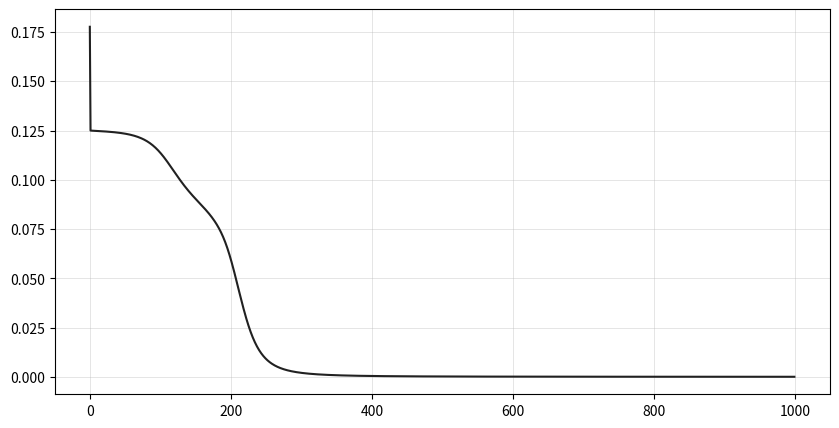

Reproduce this figure in Python.
%matplotlib inline
import matplotlib.pyplot as plt
import numpy as np

class NeuralNetwork:
    """ Simple neural network """
    def __init__(self):
        pass
    
    def _init_params(self, x, y, iterations, learning_rate):
        """ Initilize parameters. 
        
        ----------
        W : ndarray, shape (n_features+1,)
            Coefficient vector
        """
        self._X = np.hstack([np.ones((x.shape[0], 1)), x])
        self._y = y
        self._learning_rate = learning_rate
        
        self.weights_ = np.random.rand(self._X.shape[1], self._y.shape[1])
        self.costs_ = np.zeros(iterations)
        
    def _sigmoid(self, x):
        """ Computes sigmoid function. """
        return 1.0/(1 + np.exp(-x))
    
    def _feedforward(self):
        """ Computes np.dot(X, W). """
        self.output = self._sigmoid(self._X.dot(self.weights_))
        
    def _backprop(self):
        """ Update weights. """
        self.weights_ -= self._learning_rate * self._X.T.dot(self.output-self._y)/len(self._y) 
    
    def _get_cost(self):
        """ Compute loss. """
        return -1/len(self._y) *(self._y.T.dot(np.log(self.output))+(1-self._y.T).dot(np.log(1-self.output)))

    def fit(self, x, y, iterations=1000, learning_rate=0.5):
        """ Fit model.
        
        ----------
        x : ndarray, shape (n_samples, n_features)
            Training data
        y : ndarray, shape (n_samples,)
            Target data
        """
        self._init_params(x, y, iterations, learning_rate)
        
        # train model
        for i in range(iterations):
            self._feedforward()
            self._backprop()
            self.costs_[i] = self._get_cost()
            
        return self

# input vector
x = np.array([[0,0], [0,1], [1,0], [1,1]])
# logic gates
gates = {
    'AND':  np.array([[0],[0],[0],[1]]),
    'OR':   np.array([[0],[1],[1],[1]]),
    'NAND': np.array([[1],[1],[1],[0]]),
    'NOR':  np.array([[1],[0],[0],[0]]),
    'XOR':  np.array([[0],[1],[1],[0]])
}

for key,value in gates.items():
    nn = NeuralNetwork()
    model = nn.fit(x, value)
    print(f"{key}:\n", model.output)
    print(f'loss: {model.costs_[-1]:.2f}')

class NeuralNetwork:
    """ Simple neural network with 1 hidden layer """
    def __init__(self, neurons):
        self._layers = len(neurons)
        self._weights = [np.random.rand(nex, pre+1) for pre, nex in zip(neurons[:-1], neurons[1:])]
    
    def _init_params(self, x, y, iterations, learning_rate):
        """ Initilize parameters. """
        self._x = x.T
        self._y = y.T
        self._learning_rate = learning_rate
        self.costs_ = np.zeros(iterations)
        
    def _sigmoid(self, x):
        """ Computes sigmoid function. """
        return 1.0/(1 + np.exp(-x))
    
    def _feedforward(self, a):  
        a_s = []
        for w in self._weights:
            a = np.vstack([np.ones((1, a.shape[1])), a])
            a_s.append(a)
            z = w.dot(a)
            a = self._sigmoid(z)
        a_s.append(a)
        return a_s
        
    def _backprop(self, a_s):
        """ Update weights. """
        delta_weights = [np.zeros(w.shape) for w in self._weights]
        # Update last layer delta
        delta = a_s[-1] - self._y
        delta_weights[-1] = delta.dot(a_s[-2].T)
        # Update all but the last layer delta
        for L in range(2, self._layers):
            delta = (self._weights[-L+1].T.dot(delta)*a_s[-L]*(1-a_s[-L]))[1:]
            delta_weights[-L] = delta.dot(a_s[-L-1].T) 
        # Update all weights
        self._weights = [w - self._learning_rate * dw for w, dw in zip(self._weights, delta_weights)]
    
    def _get_cost(self, a3):
        """ Compute loss. """
        m = self._y.shape[1]
        return 0.5/m * np.sum((self._y - a3)**2)

    def fit(self, x, y, iterations=1000, learning_rate=0.5):
        """ Fit model.
        
        ----------
        x : ndarray, shape (n_samples, n_features)
            Training data
        y : ndarray, shape (n_samples,)
            Target data
        """
        self._init_params(x, y, iterations, learning_rate)

        # train model
        for i in range(iterations):
            a_s = self._feedforward(self._x)
            self._backprop(a_s)
            # Check output
            self.output = a_s[-1].T
            self.costs_[i] = self._get_cost(a_s[-1])
            
        return self

hidden_neurons = 2

# input vector
x = np.array([[0,0], [0,1], [1,0], [1,1]])
# logic gates
gates = {
    'AND':  np.array([[0],[0],[0],[1]]),
    'OR':   np.array([[0],[1],[1],[1]]),
    'NAND': np.array([[1],[1],[1],[0]]),
    'NOR':  np.array([[1],[0],[0],[0]]),
    'XOR':  np.array([[0],[1],[1],[0]])
}

for key,value in gates.items():
    x_features = x.shape[1]
    y_features = value.shape[1]
    nn = NeuralNetwork([x_features, hidden_neurons, y_features])
    model = nn.fit(x, value)
    print(f"{key}:\n", model.output)
    print(f'loss: {model.costs_[-1]:.2f}')

plt.figure(figsize=(10,5))
ax = plt.gca()
ax.grid(color='#b7b7b7', linestyle='-', linewidth=0.5, alpha=0.5)
plt.plot(model.costs_, color='#212121')